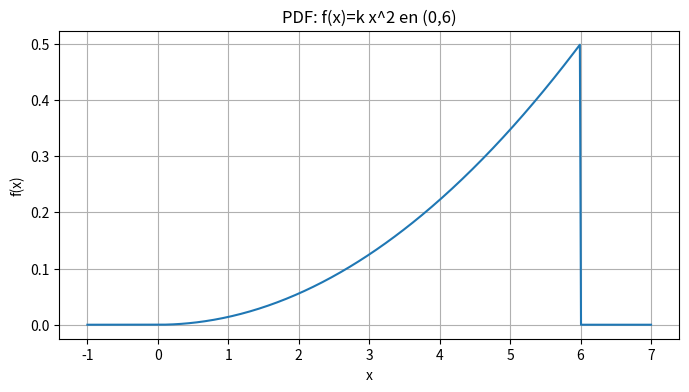
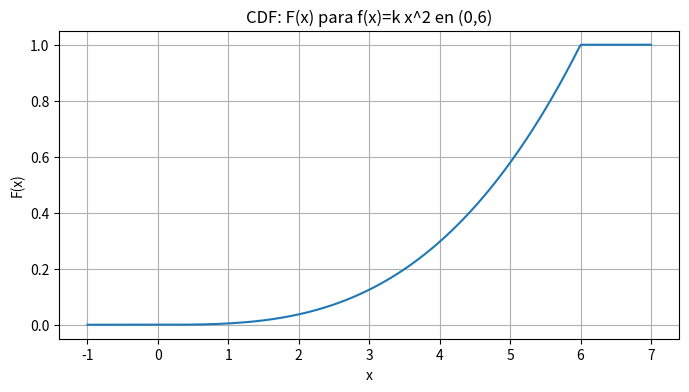
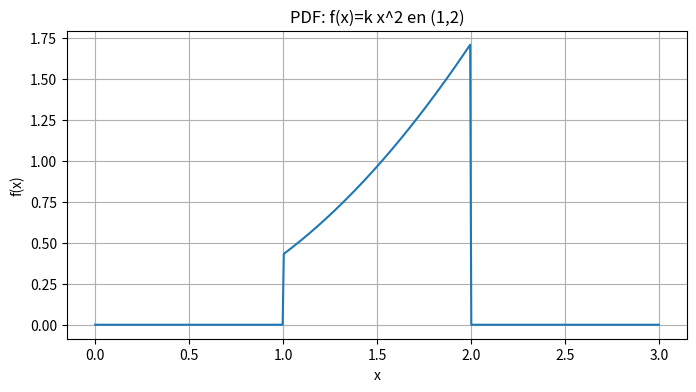
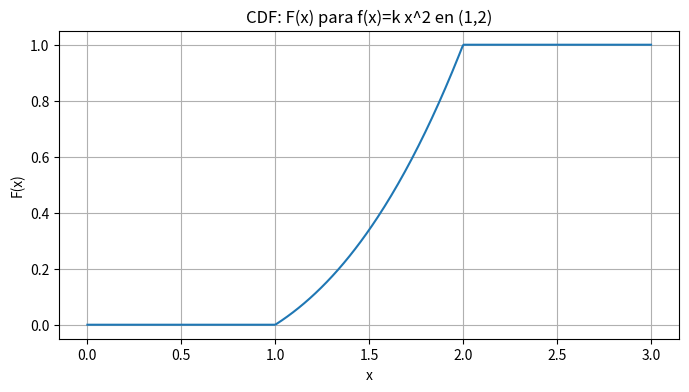
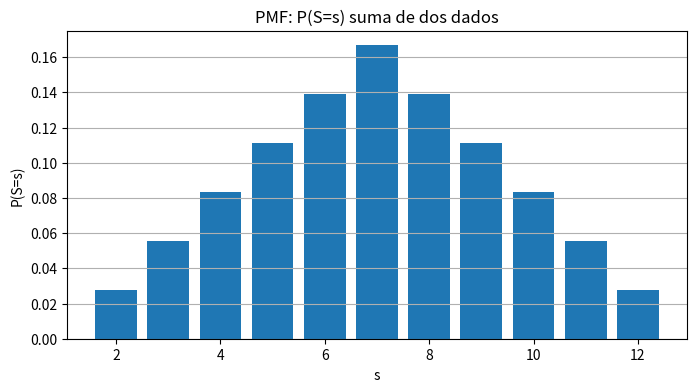
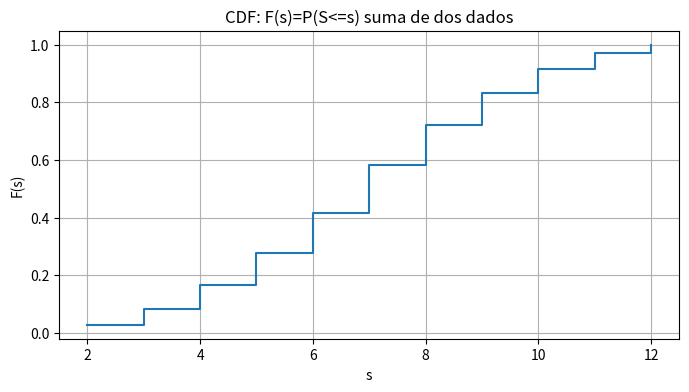

These charts were generated, in order, by the following Python code:
# ================================================================
#  EJERCICIOS DE FUNCIONES :DISTRIBUCION DE PROBABILIDAD Y FUNCION ACUMULAATIVA DE PROBABILIDAD.
# ================================================================

import numpy as np
import pandas as pd
import matplotlib.pyplot as plt

# ---------- Caso continuo A: 0 < x < 6 ----------
a1, b1 = 0.0, 6.0
k1 = 1.0 / ((b1**3 - a1**3)/3.0)

def pdf_continuous(x, k, a, b):
    return np.where((x > a) & (x < b), k * x**2, 0.0)

def cdf_continuous(x, k, a, b):
    c = np.where(x <= a, 0.0,
                 np.where(x >= b, 1.0, k * (x**3 - a**3) / 3.0))
    return c

E1 = k1 * (b1**4 - a1**4) / 4.0
E1_2 = k1 * (b1**5 - a1**5) / 5.0
Var1 = E1_2 - E1**2

x_vals1 = np.linspace(a1-1, b1+1, 500)
pdf_vals1 = pdf_continuous(x_vals1, k1, a1, b1)
cdf_vals1 = cdf_continuous(x_vals1, k1, a1, b1)
df_pdf1 = pd.DataFrame({"x": x_vals1, "pdf": pdf_vals1, "cdf": cdf_vals1})

# ---------- Caso continuo B: 1 < x < 2 ----------
a2, b2 = 1.0, 2.0
k2 = 1.0 / ((b2**3 - a2**3)/3.0)

E2 = k2 * (b2**4 - a2**4) / 4.0
E2_2 = k2 * (b2**5 - a2**5) / 5.0
Var2 = E2_2 - E2**2

x_vals2 = np.linspace(a2-1, b2+1, 500)
pdf_vals2 = pdf_continuous(x_vals2, k2, a2, b2)
cdf_vals2 = cdf_continuous(x_vals2, k2, a2, b2)
df_pdf2 = pd.DataFrame({"x": x_vals2, "pdf": pdf_vals2, "cdf": cdf_vals2})

# ---------- Caso discreto: suma de dos dados ----------
outcomes = []
for i in range(1,7):
    for j in range(1,7):
        outcomes.append(i+j)
from collections import Counter
cnt = Counter(outcomes)
pmf = {s: cnt[s]/36.0 for s in sorted(cnt.keys())}
s_values = sorted(pmf.keys())
cdf_vals = []
cum = 0.0
for s in s_values:
    cum += pmf[s]
    cdf_vals.append(cum)

df_dice = pd.DataFrame({
    "s": s_values,
    "P(S=s)": [pmf[s] for s in s_values],
    "P(S<=s)": cdf_vals
})

E_dice = sum(s*pmf[s] for s in s_values)
E2_dice = sum((s**2)*pmf[s] for s in s_values)
Var_dice = E2_dice - E_dice**2

# ---------- Mostrar resultados numéricos ----------
df_results = pd.DataFrame({
    "Caso": ["Continuo (0,6)", "Continuo (1,2)", "Discreto Suma dos dados"],
    "k": [k1, k2, "—"],
    "E[X]": [E1, E2, E_dice],
    "E[X^2]": [E1_2, E2_2, E2_dice],
    "Var(X)": [Var1, Var2, Var_dice]
})

print("\nRESULTADOS CLAVE:\n", df_results)
print("\nPMF y CDF de la suma de dos dados:\n", df_dice)

# ---------- Gráficas ----------
plt.figure(figsize=(8,4))
plt.plot(x_vals1, pdf_vals1)
plt.title("PDF: f(x)=k x^2 en (0,6)")
plt.xlabel("x")
plt.ylabel("f(x)")
plt.grid(True)
plt.show()

plt.figure(figsize=(8,4))
plt.plot(x_vals1, cdf_vals1)
plt.title("CDF: F(x) para f(x)=k x^2 en (0,6)")
plt.xlabel("x")
plt.ylabel("F(x)")
plt.grid(True)
plt.show()

plt.figure(figsize=(8,4))
plt.plot(x_vals2, pdf_vals2)
plt.title("PDF: f(x)=k x^2 en (1,2)")
plt.xlabel("x")
plt.ylabel("f(x)")
plt.grid(True)
plt.show()

plt.figure(figsize=(8,4))
plt.plot(x_vals2, cdf_vals2)
plt.title("CDF: F(x) para f(x)=k x^2 en (1,2)")
plt.xlabel("x")
plt.ylabel("F(x)")
plt.grid(True)
plt.show()

plt.figure(figsize=(8,4))
plt.bar(df_dice["s"], df_dice["P(S=s)"])
plt.title("PMF: P(S=s) suma de dos dados")
plt.xlabel("s")
plt.ylabel("P(S=s)")
plt.grid(axis='y')
plt.show()

plt.figure(figsize=(8,4))
plt.step(df_dice["s"], df_dice["P(S<=s)"], where='post')
plt.title("CDF: F(s)=P(S<=s) suma de dos dados")
plt.xlabel("s")
plt.ylabel("F(s)")
plt.grid(True)
plt.show()
